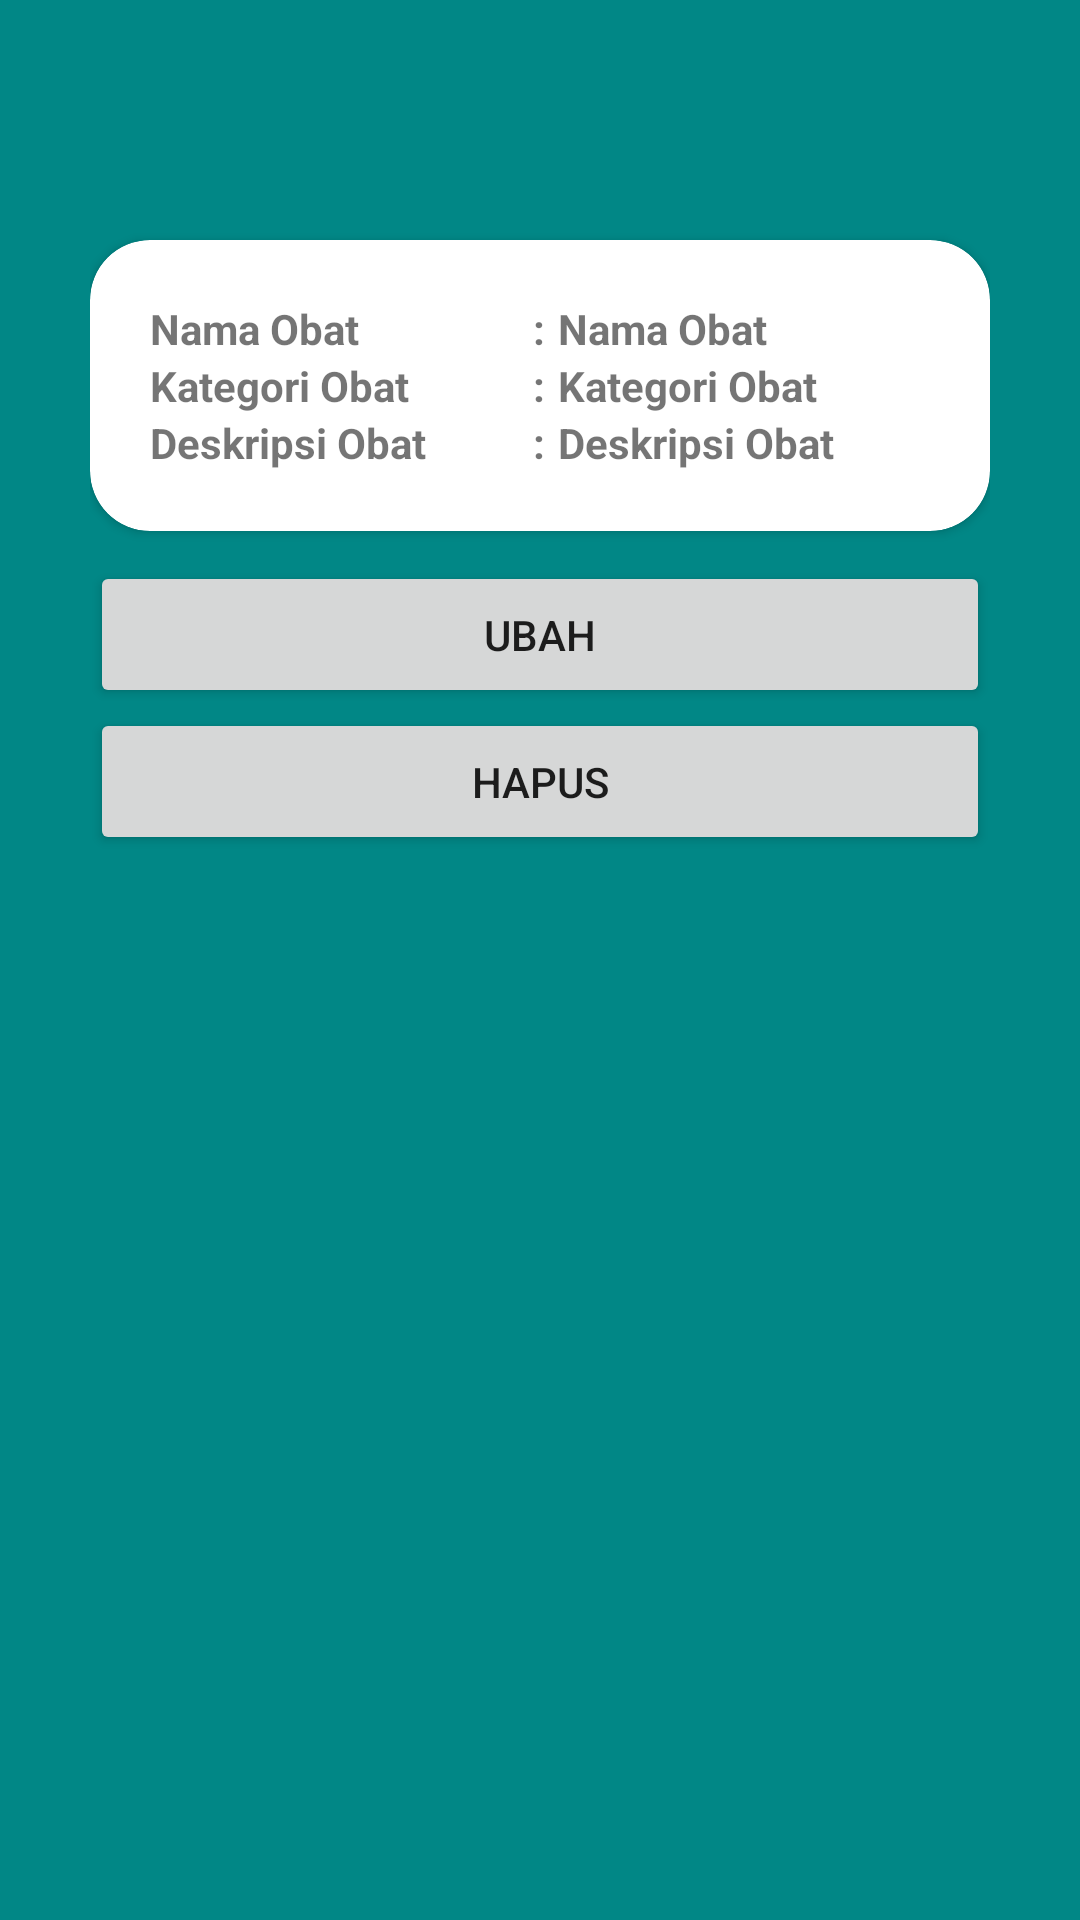

Here is an Android app screen rendered from its layout file. Give the layout XML and the strings, colors and styles it references.
<!-- AndroidManifest.xml: application theme Theme.Rumah_sakit.NoActionBar -->
<!-- res/layout/activity_detail_obat.xml -->
<?xml version="1.0" encoding="utf-8"?>
<androidx.constraintlayout.widget.ConstraintLayout xmlns:android="http://schemas.android.com/apk/res/android"
    xmlns:app="http://schemas.android.com/apk/res-auto"
    xmlns:tools="http://schemas.android.com/tools"
    android:layout_width="match_parent"
    android:layout_height="match_parent"
    tools:context=".admin.DetailObatActivity"
    android:padding="30dp"
    android:background="@color/teal_700">

    <androidx.cardview.widget.CardView
        android:id="@+id/cv_data"
        app:layout_constraintRight_toRightOf="parent"
        app:layout_constraintLeft_toLeftOf="parent"
        app:layout_constraintTop_toTopOf="parent"
        android:layout_width="match_parent"
        android:layout_height="wrap_content"
        android:background="@color/white"
        app:cardCornerRadius="20dp"
        android:layout_marginTop="50dp">

        <androidx.constraintlayout.widget.ConstraintLayout
            android:layout_width="match_parent"
            android:layout_height="wrap_content"
            android:padding="20dp">
            <TableLayout
                android:layout_width="match_parent"
                android:layout_height="wrap_content"
                app:layout_constraintLeft_toLeftOf="parent"
                app:layout_constraintRight_toRightOf="parent"
                app:layout_constraintTop_toTopOf="parent"
                >
                <TableRow
                    android:layout_width="match_parent"
                    android:layout_height="match_parent">
                    <TextView
                        android:id="@+id/tv_nama_obat_header"
                        android:text="Nama Obat"
                        android:layout_width="0dp"
                        android:layout_weight="10"
                        android:textStyle="bold"
                        />
                    <TextView
                        android:text=":"
                        android:layout_width="0dp"
                        android:layout_weight="1"
                        android:textAlignment="center"
                        android:textStyle="bold"
                        />
                    <TextView
                        android:id="@+id/tv_nama_obat_content"
                        app:layout_constraintLeft_toRightOf="@id/tv_nama_obat_header"
                        android:text="Nama Obat"
                        android:layout_width="0dp"
                        android:layout_weight="10"
                        android:textStyle="bold"/>
                </TableRow>
                <TableRow
                    android:layout_width="match_parent"
                    android:layout_height="match_parent">

                    <TextView
                        android:id="@+id/tv_kategori_obat_header"
                        android:text="Kategori Obat"
                        android:layout_width="0dp"
                        android:layout_weight="10"
                        android:textStyle="bold"/>
                    <TextView
                        android:text=":"
                        android:layout_width="0dp"
                        android:layout_weight="1"
                        android:textAlignment="center"
                        android:textStyle="bold"
                        />
                    <TextView
                        android:id="@+id/tv_kategori_obat_content"
                        android:text="Kategori Obat"
                        android:layout_width="0dp"
                        android:layout_weight="10"
                        android:textStyle="bold"/>
                </TableRow>

                <TableRow
                    android:layout_width="match_parent"
                    android:layout_height="match_parent">
                    <TextView
                        android:id="@+id/tv_deskripsi_obat_header"
                        android:text="Deskripsi Obat"
                        android:layout_width="0dp"
                        android:layout_weight="10"
                        android:textStyle="bold"/>
                    <TextView
                        android:text=":"
                        android:layout_width="0dp"
                        android:layout_weight="1"
                        android:textAlignment="center"
                        android:textStyle="bold"
                        />
                    <TextView
                        android:id="@+id/tv_deskripsi_obat_content"
                        android:text="Deskripsi Obat"
                        android:layout_width="0dp"
                        android:layout_weight="10"
                        android:textStyle="bold"/>
                </TableRow>

            </TableLayout>

        </androidx.constraintlayout.widget.ConstraintLayout>

    </androidx.cardview.widget.CardView>
    <Button
        android:id="@+id/btn_ubah_obat"
        android:layout_width="match_parent"
        android:layout_height="wrap_content"
        android:text="Ubah"
        android:padding="15dp"
        android:layout_marginTop="10dp"
        app:layout_constraintTop_toBottomOf="@id/cv_data"
        app:layout_constraintLeft_toLeftOf="parent"/>
    <Button
        android:id="@+id/btn_hapus_obat"
        android:layout_width="match_parent"
        android:layout_height="wrap_content"
        android:text="Hapus"
        android:padding="15dp"
        app:layout_constraintTop_toBottomOf="@id/btn_ubah_obat"
        app:layout_constraintRight_toRightOf="parent"/>

</androidx.constraintlayout.widget.ConstraintLayout>
<!-- resources referenced by this layout -->
<resources>
  <color name="teal_700">#FF018786</color>
  <color name="white">#FFFFFFFF</color>
  <style name="Theme.Rumah_sakit.NoActionBar">
          <item name="windowActionBar">false</item>
          <item name="windowNoTitle">true</item>
      </style>
</resources>
